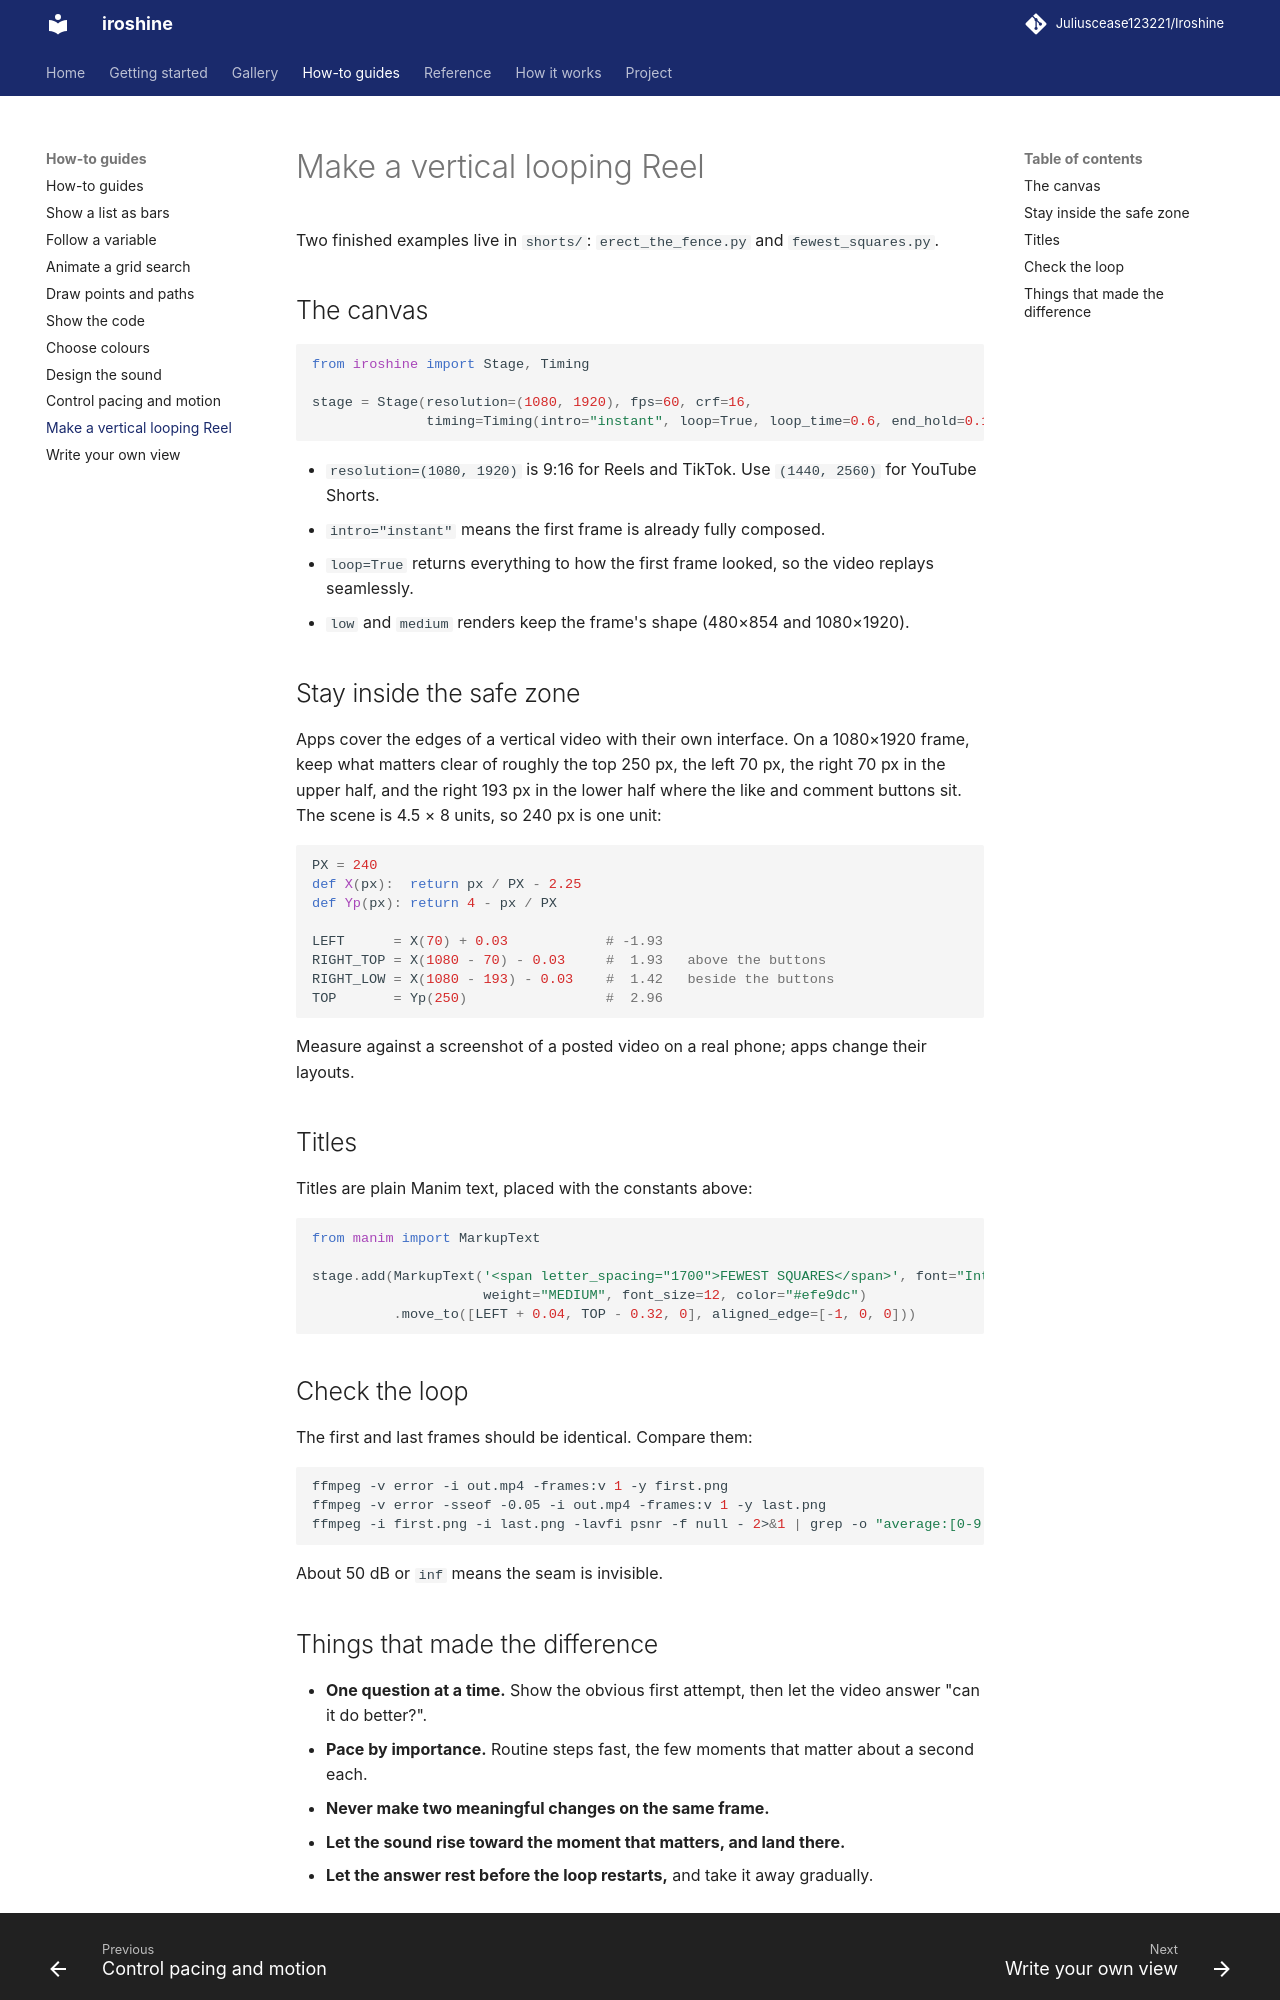

repository: Juliuscease123221/Iroshine · page: how-to/reels/index.html · generator: mkdocs

# Make a vertical looping Reel

Two finished examples live in `shorts/`: `erect_the_fence.py` and `fewest_squares.py`.

## The canvas

```python
from iroshine import Stage, Timing

stage = Stage(resolution=(1080, 1920), fps=60, crf=16,
              timing=Timing(intro="instant", loop=True, loop_time=0.6, end_hold=0.12))
```

- `resolution=(1080, 1920)` is 9:16 for Reels and TikTok. Use `(1440, 2560)` for YouTube Shorts.
- `intro="instant"` means the first frame is already fully composed.
- `loop=True` returns everything to how the first frame looked, so the video replays seamlessly.
- `low` and `medium` renders keep the frame's shape (480×854 and 1080×1920).

## Stay inside the safe zone

Apps cover the edges of a vertical video with their own interface. On a 1080×1920 frame, keep what
matters clear of roughly the top 250 px, the left 70 px, the right 70 px in the upper half, and the
right 193 px in the lower half where the like and comment buttons sit. The scene is 4.5 × 8 units, so
240 px is one unit:

```python
PX = 240
def X(px):  return px / PX - 2.25
def Yp(px): return 4 - px / PX

LEFT      = X(70) + 0.03            # -1.93
RIGHT_TOP = X(1080 - 70) - 0.03     #  1.93   above the buttons
RIGHT_LOW = X(1080 - 193) - 0.03    #  1.42   beside the buttons
TOP       = Yp(250)                 #  2.96
```

Measure against a screenshot of a posted video on a real phone; apps change their layouts.

## Titles

Titles are plain Manim text, placed with the constants above:

```python
from manim import MarkupText

stage.add(MarkupText('<span letter_spacing="1700">FEWEST SQUARES</span>', font="Inter",
                     weight="MEDIUM", font_size=12, color="#efe9dc")
          .move_to([LEFT + 0.04, TOP - 0.32, 0], aligned_edge=[-1, 0, 0]))
```

## Check the loop

The first and last frames should be identical. Compare them:

```bash
ffmpeg -v error -i out.mp4 -frames:v 1 -y first.png
ffmpeg -v error -sseof -0.05 -i out.mp4 -frames:v 1 -y last.png
ffmpeg -i first.png -i last.png -lavfi psnr -f null - 2>&1 | grep -o "average:[0-9.inf]*"
```

About 50 dB or `inf` means the seam is invisible.
